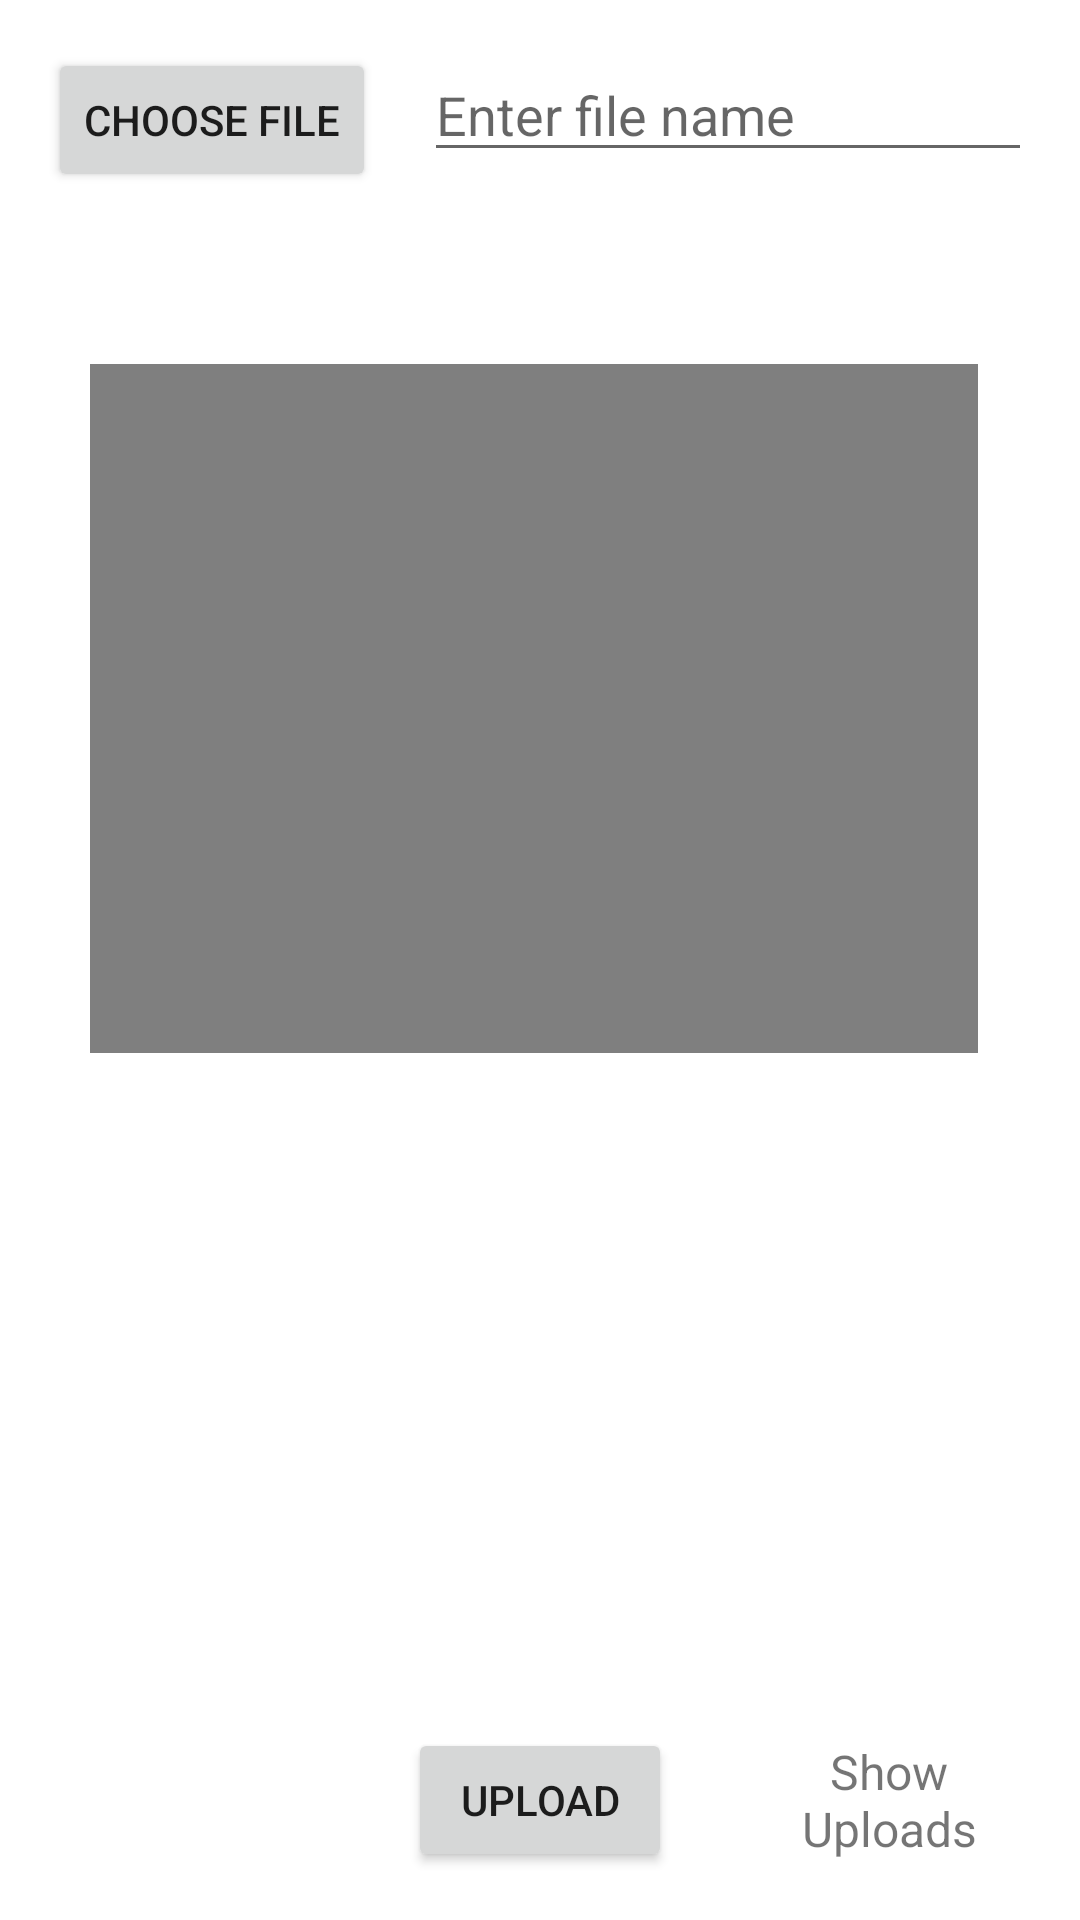

Layout XML and referenced resources for this Android screen:
<!-- AndroidManifest.xml: application theme Theme.AutoBackup -->
<!-- res/layout/activity_videos.xml -->
<?xml version="1.0" encoding="utf-8"?>
<RelativeLayout xmlns:android="http://schemas.android.com/apk/res/android"
    xmlns:app="http://schemas.android.com/apk/res-auto"
    xmlns:tools="http://schemas.android.com/tools"
    android:layout_width="match_parent"
    android:layout_height="match_parent"
    android:padding="16dp"
    tools:context=".VideosActivity">

    <Button
        android:id="@+id/choose"
        android:layout_width="wrap_content"
        android:layout_height="wrap_content"
        android:text="Choose file" />

    <EditText
        android:id="@+id/file_name"
        android:layout_width="match_parent"
        android:layout_height="wrap_content"
        android:layout_marginStart="16dp"
        android:layout_toEndOf="@+id/choose"
        android:hint="Enter file name" />
    
    <FrameLayout
        android:layout_width="match_parent"
        android:layout_height="wrap_content"
        android:layout_below="@+id/file_name"
        android:layout_alignParentStart="true"
        android:layout_alignParentEnd="true"
        android:layout_alignParentBottom="true"
        android:layout_marginStart="14dp"
        android:layout_marginTop="64dp"
        android:layout_marginEnd="18dp"
        android:layout_marginBottom="273dp">


        <VideoView
            android:id="@+id/video_view"
            android:layout_width="395dp"
            android:layout_height="349dp"/>

    </FrameLayout>

    <Button
        android:id="@+id/upload"
        android:layout_width="wrap_content"
        android:layout_height="wrap_content"
        android:layout_alignParentBottom="true"
        android:layout_centerHorizontal="true"
        android:text="Upload" />

    <TextView
        android:id="@+id/uploads"
        android:layout_width="wrap_content"
        android:layout_height="wrap_content"
        android:layout_alignTop="@+id/upload"
        android:layout_alignBottom="@+id/upload"
        android:layout_marginStart="25dp"
        android:layout_toEndOf="@+id/upload"
        android:gravity="center"
        android:text="Show Uploads"
        android:textSize="16sp" />

</RelativeLayout>
<!-- resources referenced by this layout -->
<resources>
  <style name="Theme.AutoBackup" parent="Theme.MaterialComponents.DayNight.DarkActionBar">
          
          <item name="colorPrimary">@color/purple_500</item>
          <item name="colorPrimaryVariant">@color/purple_700</item>
          <item name="colorOnPrimary">@color/white</item>
          
          <item name="colorSecondary">@color/teal_200</item>
          <item name="colorSecondaryVariant">@color/teal_700</item>
          <item name="colorOnSecondary">@color/black</item>
          
          <item name="android:statusBarColor">?attr/colorPrimaryVariant</item>
          
      </style>
  <!-- not gathered from this repository: default colours our renderer supplied (Android Studio template values) -->
  <color name="purple_500">#FF6200EE</color>
  <color name="purple_700">#FF3700B3</color>
  <color name="teal_200">#FF03DAC5</color>
  <color name="teal_700">#FF018786</color>
  <color name="black">#FF000000</color>
  <color name="white">#FFFFFFFF</color>
</resources>
